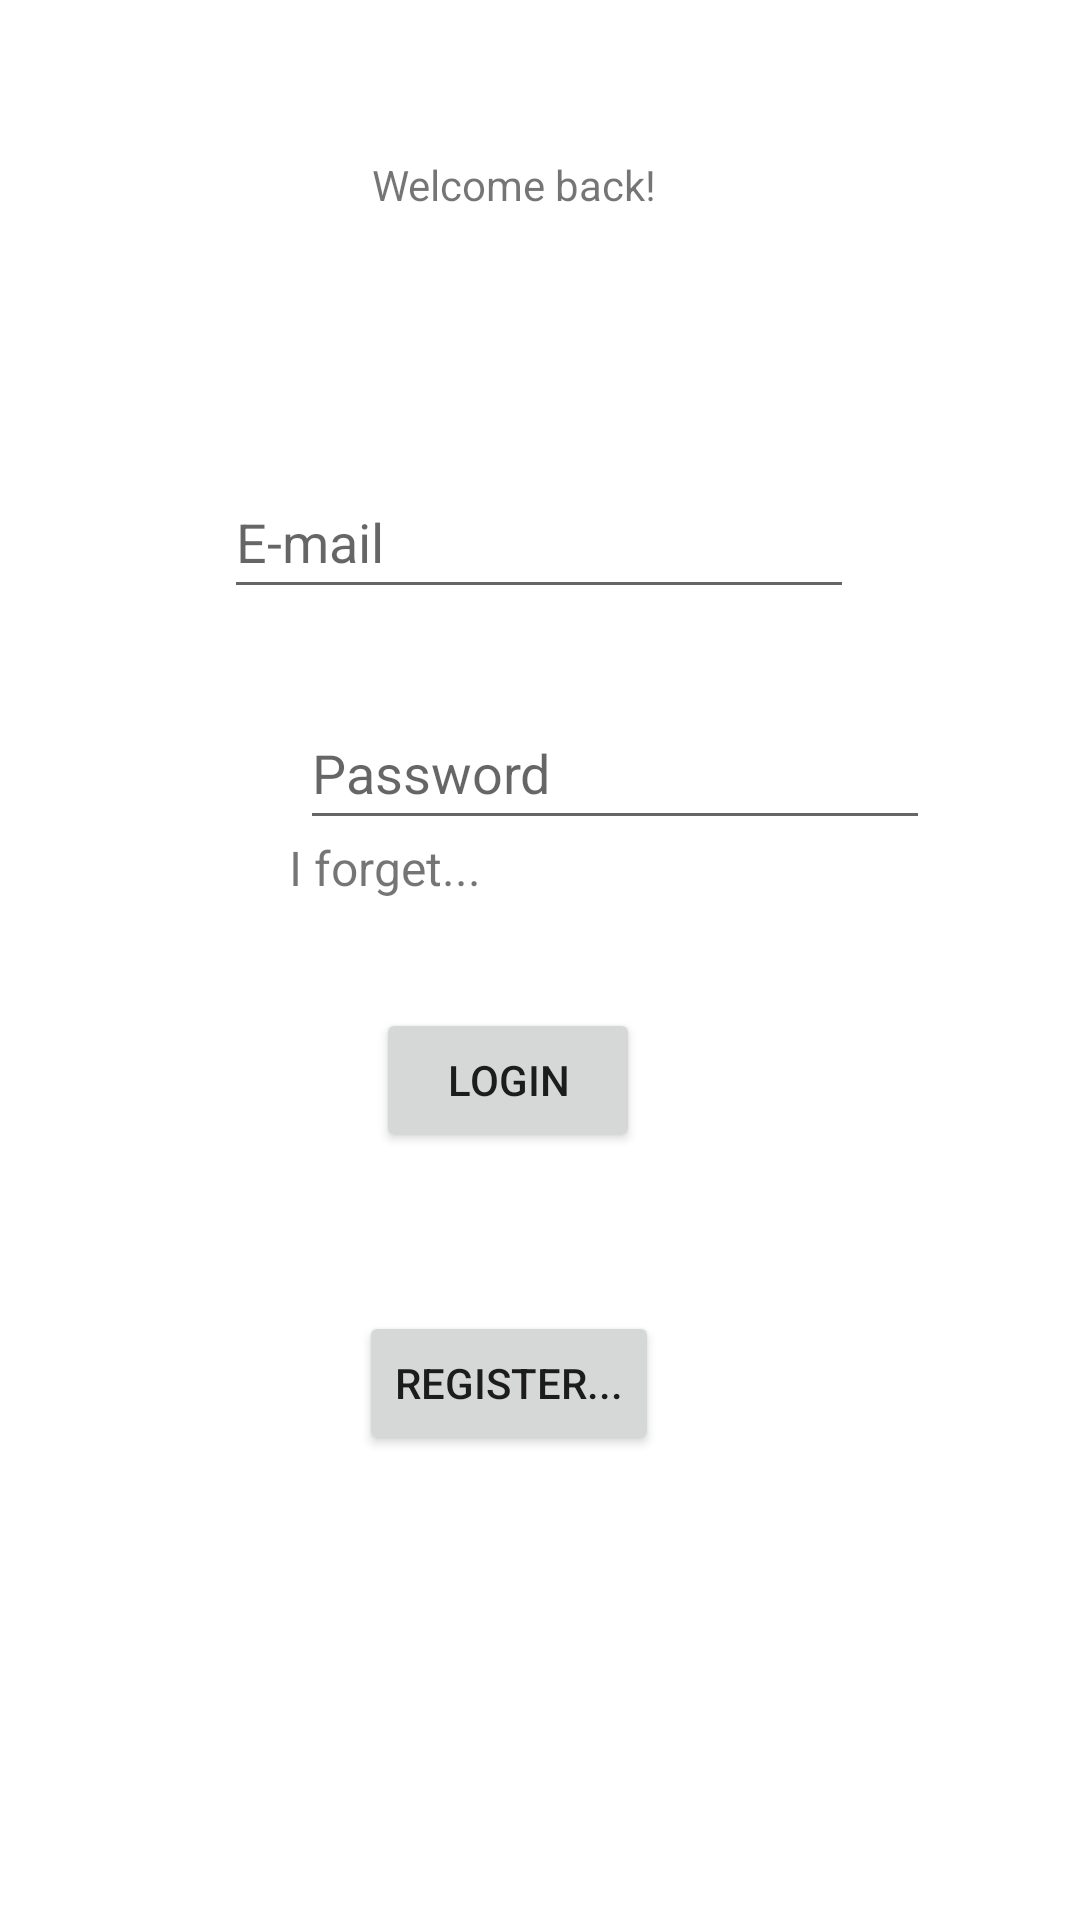

Here is an Android app screen rendered from its layout file. Give the layout XML and the strings, colors and styles it references.
<!-- AndroidManifest.xml: application theme Theme.DEUM2 -->
<!-- res/layout/activity_login.xml -->
<?xml version="1.0" encoding="utf-8"?>
<androidx.constraintlayout.widget.ConstraintLayout xmlns:android="http://schemas.android.com/apk/res/android"
    xmlns:app="http://schemas.android.com/apk/res-auto"
    xmlns:tools="http://schemas.android.com/tools"
    android:layout_width="match_parent"
    android:layout_height="match_parent"
    tools:context=".loginActivity">

    <EditText
        android:id="@+id/emailText"
        android:layout_width="wrap_content"
        android:layout_height="wrap_content"
        android:ems="10"
        android:hint="E-mail"
        android:inputType="textPersonName"
        android:minHeight="48dp"
        app:layout_constraintBottom_toBottomOf="parent"
        app:layout_constraintEnd_toEndOf="parent"
        app:layout_constraintHorizontal_bias="0.497"
        app:layout_constraintStart_toStartOf="parent"
        app:layout_constraintTop_toTopOf="parent"
        app:layout_constraintVertical_bias="0.262" />

    <EditText
        android:id="@+id/passwordText"
        android:layout_width="wrap_content"
        android:layout_height="wrap_content"
        android:layout_marginStart="100dp"
        android:layout_marginEnd="101dp"
        android:ems="10"
        android:hint="Password"
        android:inputType="textPassword"
        android:minHeight="48dp"
        app:layout_constraintBottom_toBottomOf="parent"
        app:layout_constraintEnd_toEndOf="parent"
        app:layout_constraintHorizontal_bias="0.0"
        app:layout_constraintStart_toStartOf="parent"
        app:layout_constraintTop_toTopOf="parent"
        app:layout_constraintVertical_bias="0.392" />

    <Button
        android:id="@+id/LoginButton"
        android:layout_width="wrap_content"
        android:layout_height="wrap_content"
        android:layout_marginBottom="256dp"
        android:onClick="login"
        android:text="Login"
        app:layout_constraintBottom_toBottomOf="parent"
        app:layout_constraintEnd_toEndOf="parent"
        app:layout_constraintHorizontal_bias="0.461"
        app:layout_constraintStart_toStartOf="parent" />

    <TextView
        android:id="@+id/AlertTextLogin"
        android:layout_width="wrap_content"
        android:layout_height="wrap_content"
        android:layout_marginStart="168dp"
        android:layout_marginTop="56dp"
        android:layout_marginEnd="185dp"
        android:layout_marginBottom="88dp"
        android:gravity="center|center_horizontal"
        android:minHeight="48dp"
        android:onClick="login"
        android:text="Welcome back!"
        app:layout_constraintBottom_toTopOf="@+id/emailText"
        app:layout_constraintEnd_toEndOf="parent"
        app:layout_constraintStart_toStartOf="parent"
        app:layout_constraintTop_toTopOf="parent" />

    <Button
        android:id="@+id/registerButton"
        android:layout_width="wrap_content"
        android:layout_height="wrap_content"
        android:layout_marginStart="142dp"
        android:layout_marginTop="92dp"
        android:layout_marginEnd="175dp"
        android:layout_marginBottom="156dp"
        android:onClick="Register"
        android:text="Register..."
        app:layout_constraintBottom_toBottomOf="parent"
        app:layout_constraintEnd_toEndOf="parent"
        app:layout_constraintHorizontal_bias="0.392"
        app:layout_constraintStart_toStartOf="parent"
        app:layout_constraintTop_toBottomOf="@+id/LoginButton"
        app:layout_constraintVertical_bias="0.975" />

    <TextView
        android:id="@+id/textView2"
        android:layout_width="wrap_content"
        android:layout_height="wrap_content"
        android:layout_marginStart="108dp"
        android:layout_marginTop="4dp"
        android:layout_marginEnd="246dp"
        android:layout_marginBottom="47dp"
        android:minHeight="48dp"
        android:onClick="ForgotPassword"
        android:text="I forget..."
        android:textSize="16sp"
        app:layout_constraintBottom_toTopOf="@+id/LoginButton"
        app:layout_constraintEnd_toEndOf="parent"
        app:layout_constraintHorizontal_bias="0.205"
        app:layout_constraintStart_toStartOf="parent"
        app:layout_constraintTop_toBottomOf="@+id/passwordText"
        app:layout_constraintVertical_bias="0.137" />

</androidx.constraintlayout.widget.ConstraintLayout>
<!-- resources referenced by this layout -->
<resources>
  <style name="Theme.DEUM2" parent="Theme.MaterialComponents.DayNight.DarkActionBar">
          
          <item name="colorPrimary">@color/purple_500</item>
          <item name="colorPrimaryVariant">@color/purple_700</item>
          <item name="colorOnPrimary">@color/white</item>
          
          <item name="colorSecondary">@color/teal_200</item>
          <item name="colorSecondaryVariant">@color/teal_700</item>
          <item name="colorOnSecondary">@color/black</item>
          
          <item name="android:statusBarColor" tools:targetApi="l">?attr/colorPrimaryVariant</item>
          
      </style>
  <!-- not gathered from this repository: default colours our renderer supplied (Android Studio template values) -->
  <color name="purple_500">#FF6200EE</color>
  <color name="purple_700">#FF3700B3</color>
  <color name="teal_200">#FF03DAC5</color>
  <color name="teal_700">#FF018786</color>
  <color name="black">#FF000000</color>
  <color name="white">#FFFFFFFF</color>
</resources>
